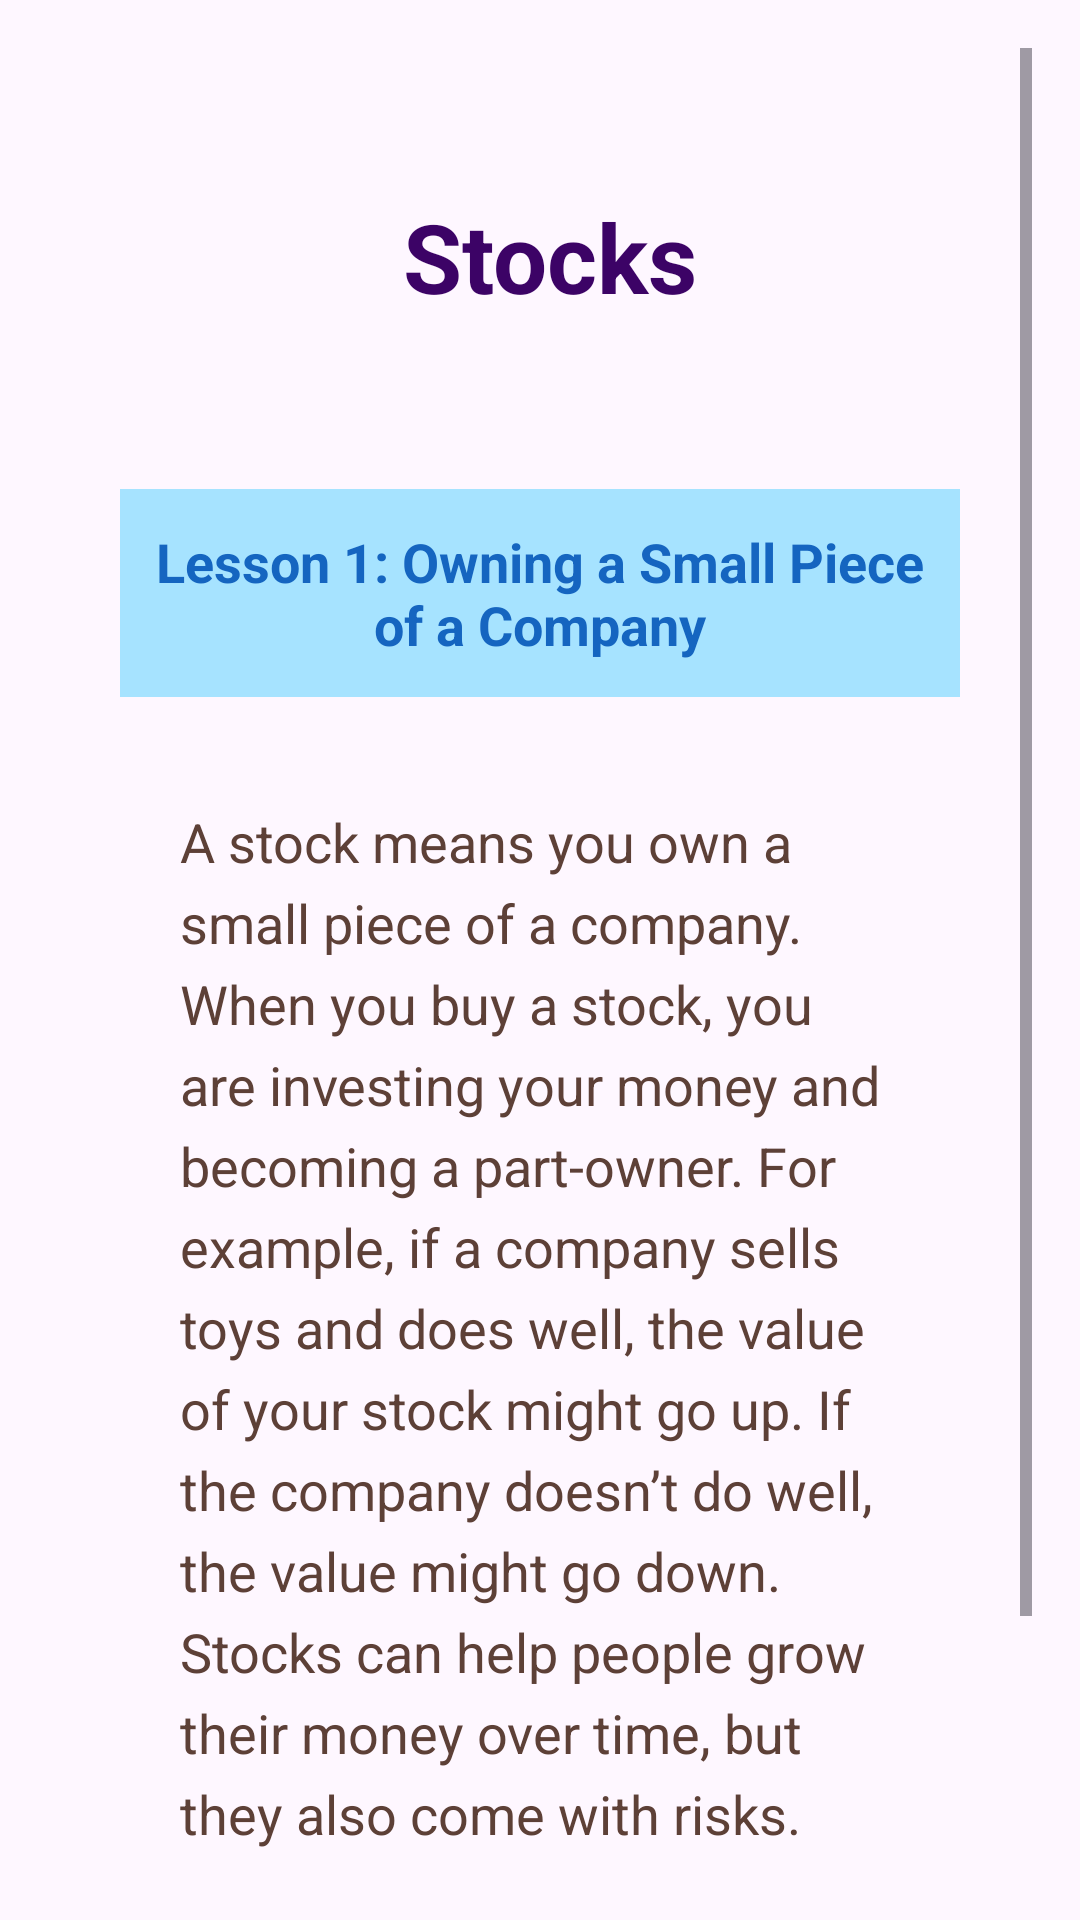

Layout XML and referenced resources for this Android screen:
<!-- AndroidManifest.xml: application theme Theme.ElleHacks26 -->
<!-- res/layout/fragment_stocks_lesson.xml -->
<?xml version="1.0" encoding="utf-8"?>
<ScrollView xmlns:android="http://schemas.android.com/apk/res/android"
    android:layout_width="match_parent"
    android:layout_height="match_parent"
    android:padding="16dp">

    <LinearLayout
        android:layout_width="match_parent"
        android:layout_height="wrap_content"
        android:orientation="vertical"
        android:gravity="center_horizontal">

        
        <LinearLayout
            android:layout_width="match_parent"
            android:layout_height="wrap_content"
            android:orientation="vertical"
            android:padding="24dp"


            android:outlineProvider="background"
            android:clipToOutline="true">

            <LinearLayout
                android:layout_width="match_parent"
                android:layout_height="wrap_content"
                android:orientation="horizontal"
                android:padding="24dp"
                android:layout_marginBottom="24dp"
                android:outlineProvider="background"
                android:clipToOutline="true">

                <ImageView
                    android:layout_width="50dp"
                    android:layout_height="50dp"
                    android:src="@drawable/stock"
                    android:layout_marginRight="20dp"/>


                <TextView
                    android:id="@+id/lessonTitle"
                    android:layout_width="wrap_content"
                    android:layout_height="wrap_content"
                    android:gravity="center_horizontal"
                    android:paddingBottom="8dp"
                    android:shadowRadius="2"
                    android:text="Stocks"
                    android:textColor="#3C0366"
                    android:textSize="32sp"
                    android:textStyle="bold" />

            </LinearLayout>



            <TextView
                android:id="@+id/subtopicTitle"
                android:layout_width="wrap_content"
                android:layout_height="wrap_content"
                android:gravity="center_horizontal"
                android:padding="12dp"
                android:layout_marginBottom="16dp"
                android:background="#A6E3FF"
                android:text="Lesson 1: Owning a Small Piece of a Company"
                android:textColor="#1565C0"
                android:textSize="18sp"
                android:textStyle="bold"
                android:drawablePadding="8dp"
                android:layout_gravity="center_horizontal" />

            
            <LinearLayout
                android:layout_width="match_parent"
                android:layout_height="wrap_content"
                android:orientation="vertical"
                android:padding="20dp"

                android:outlineProvider="bounds">

                <TextView
                    android:id="@+id/lessonContent"
                    android:layout_width="match_parent"
                    android:layout_height="wrap_content"
                    android:text="A stock means you own a small piece of a company. When you buy a stock, you are investing your money and becoming a part-owner. For example, if a company sells toys and does well, the value of your stock might go up. If the company doesn’t do well, the value might go down. Stocks can help people grow their money over time, but they also come with risks.
"
                    android:textSize="18sp"
                    android:textColor="#5D4037"
                    android:lineSpacingExtra="6dp" />
            </LinearLayout>

            
            <LinearLayout
                android:layout_width="match_parent"
                android:layout_height="wrap_content"
                android:orientation="horizontal"
                android:gravity="center"
                android:layout_marginTop="8dp">



            </LinearLayout>

        </LinearLayout>

        <Button
            android:id="@+id/nextButton"
            android:layout_width="match_parent"
            android:layout_height="wrap_content"
            android:text="Next"
            android:textStyle="bold"
            android:textSize="18sp"
            android:backgroundTint="#1565C0"
            android:textColor="#FFFFFF"
      />

        
        <View
            android:layout_width="match_parent"
            android:layout_height="4dp"
            android:background="#76C4FF"
            android:layout_marginTop="24dp"
            android:layout_marginHorizontal="40dp" />

    </LinearLayout>
</ScrollView>
<!-- resources referenced by this layout -->
<resources>
  <style name="Theme.ElleHacks26" parent="Base.Theme.ElleHacks26" />
  <style name="Base.Theme.ElleHacks26" parent="Theme.Material3.DayNight.NoActionBar">
          
          
      </style>
</resources>
